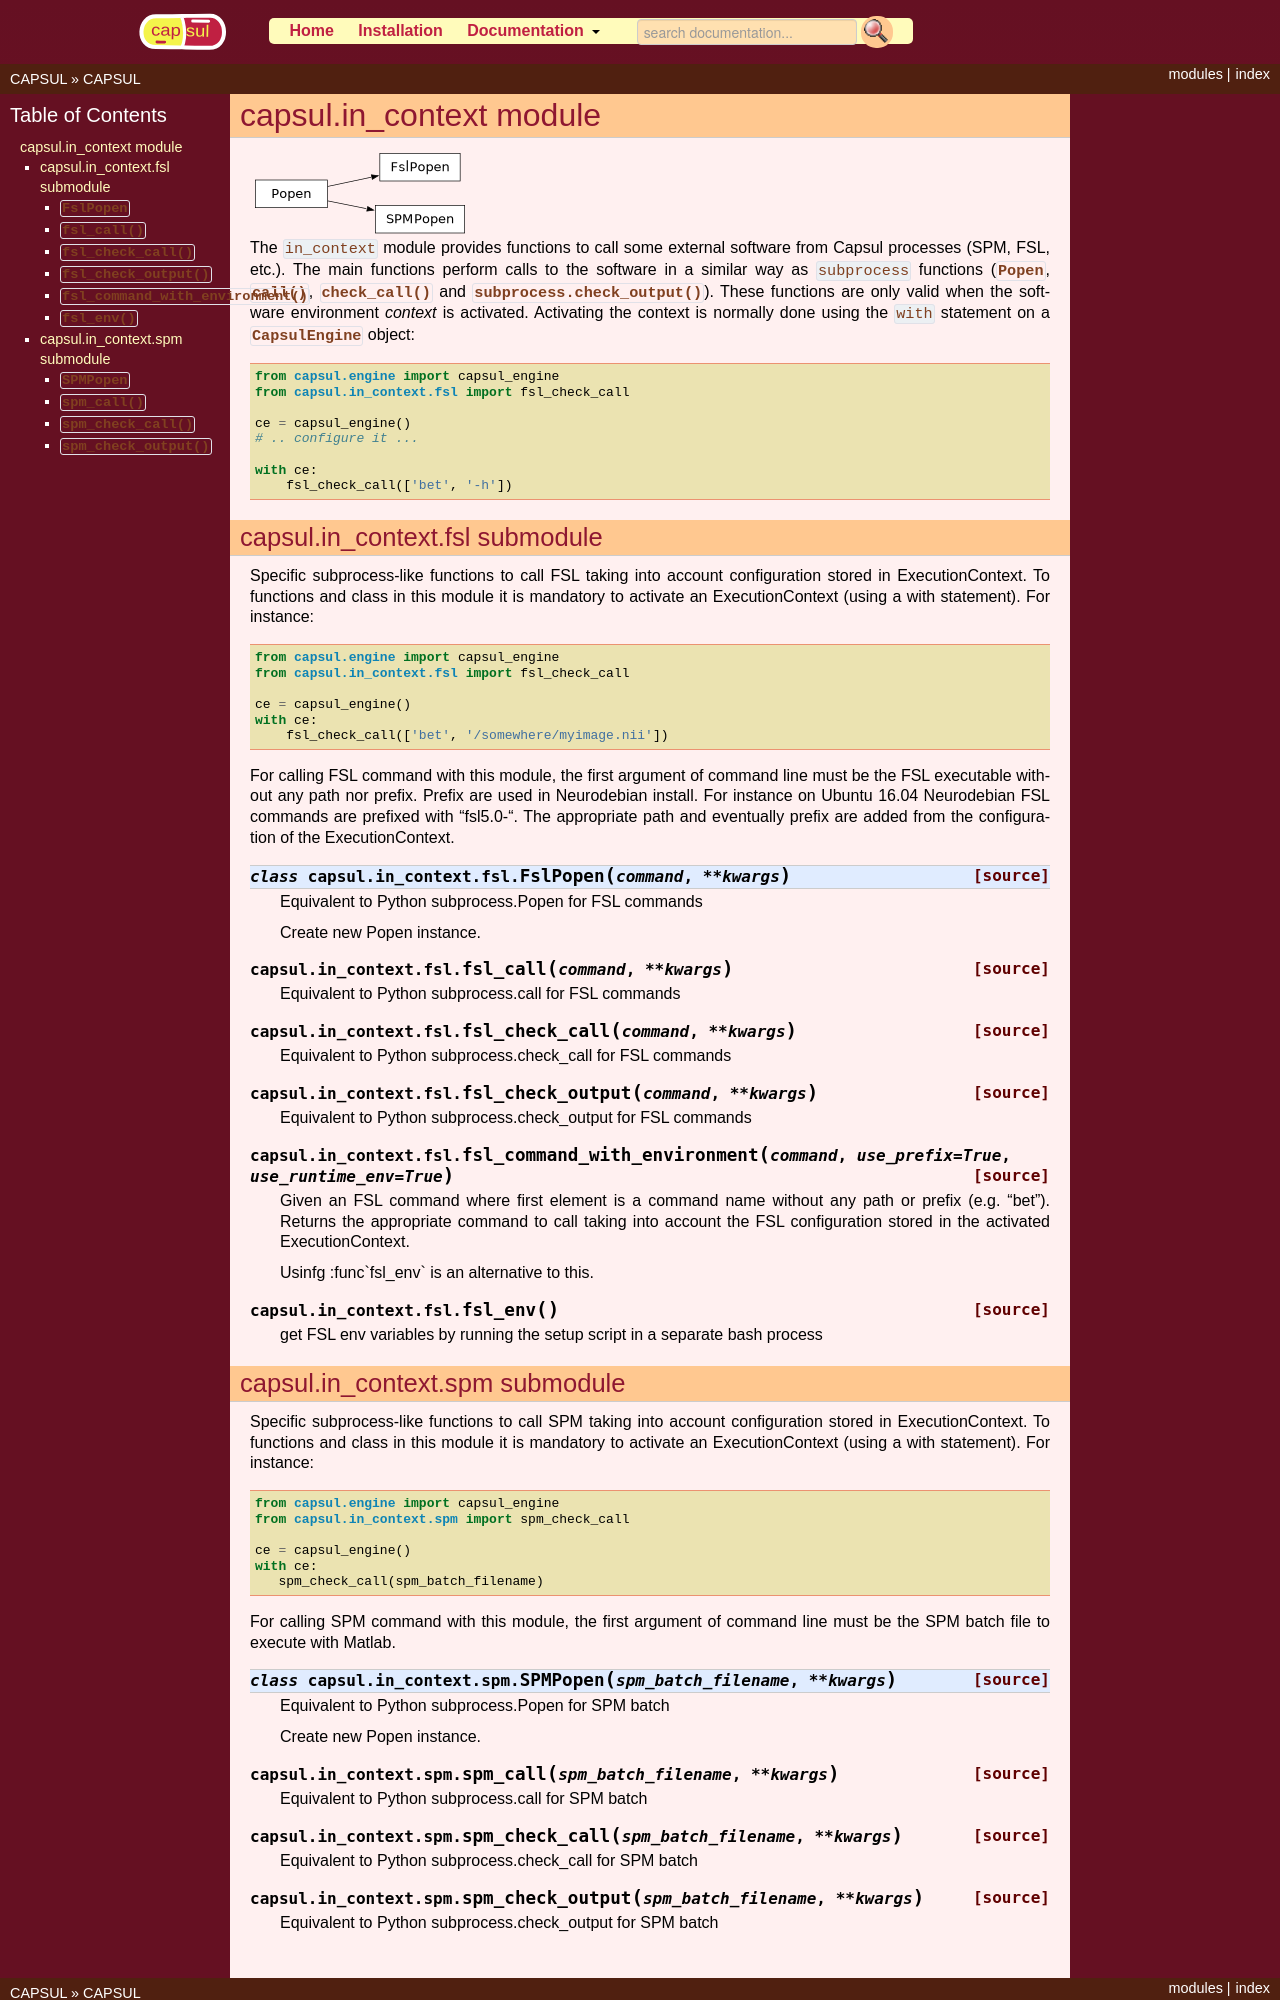

repository: populse/capsul · page: api/in_context.html · generator: sphinx


capsul.in_context module
========================

.. inheritance-diagram:: capsul.in_context capsul.in_context.fsl capsul.in_context.spm
    :parts: 1

.. automodule:: capsul.in_context
    :members:

capsul.in_context.fsl submodule
-------------------------------

.. automodule:: capsul.in_context.fsl
    :members:
